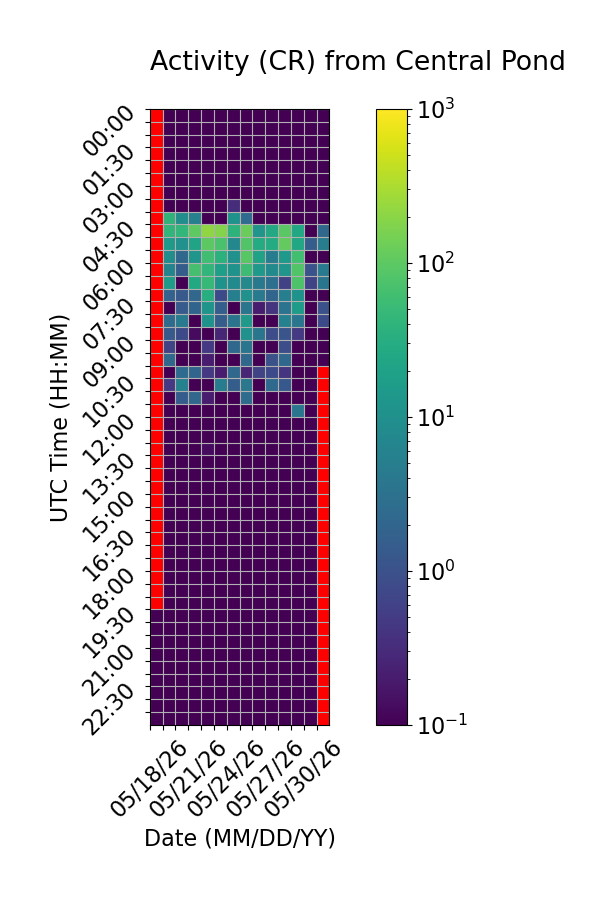

The table this chart was drawn from, first rows:
Time (UTC), 05/18/26, 05/19/26, 05/20/26, 05/21/26, 05/22/26, 05/23/26, 05/24/26, 05/25/26, 05/26/26, 05/27/26, 05/28/26, 05/29/26, 05/30/26, 05/31/26
00:00, , 0.0, 0.0, 0.0, 0.0, 0.0, 0.0, 0.0, 0.0, 0.0, 0.0, 0.0, 0.0, 0.0
00:30, , 0.0, 0.0, 0.0, 0.0, 0.0, 0.0, 0.0, 0.0, 0.0, 0.0, 0.0, 0.0, 0.0
01:00, , 0.0, 0.0, 0.0, 0.0, 0.0, 0.0, 0.0, 0.0, 0.0, 0.0, 0.0, 0.0, 0.0
01:30, , 0.0, 0.0, 0.0, 0.0, 0.0, 0.0, 0.0, 0.06667, 0.0, 0.0, 0.0, 0.0, 0.0
02:00, , 0.0, 0.0, 0.0, 0.0, 0.0, 0.0, 0.0, 0.0, 0.0, 0.0, 0.0, 0.0, 0.0
02:30, , 0.0, 0.0, 0.0, 0.0, 0.0, 0.0, 0.0, 0.0, 0.0, 0.0, 0.0, 0.0, 0.0
03:00, , 0.0, 0.0, 0.0, 0.0, 0.0, 0.0, 0.0, 0.0, 0.0, 0.0, 0.0, 0.0, 0.0
03:30, , 0.0, 0.0, 0.0, 0.0, 0.0, 0.3333, 0.0, 0.0, 0.0, 0.0, 0.0, 0.0, 0.0
04:00, , 39.27, 9.333, 5.533, 0.0, 0.0, 11.0, 2.533, 0.0, 0.0, 0.0, 0.0, 0.0, 0.0
04:30, , 42.47, 45.07, 100.9, 216.3, 178.0, 38.27, 120.2, 12.33, 25.67, 95.47, 24.07, 0.0, 2.267
05:00, , 14.73, 10.6, 21.4, 97.07, 71.87, 7.333, 82.67, 29.27, 29.33, 108.3, 24.0, 1.533, 4.733
05:30, , 9.0, 2.267, 12.2, 59.73, 35.6, 10.47, 91.47, 20.47, 5.0, 14.33, 61.67, 0.0, 0.0
06:00, , 6.4, 1.533, 66.47, 43.6, 18.13, 11.07, 55.93, 14.33, 8.067, 12.0, 80.8, 1.067, 4.533
06:30, , 15.93, 0.0, 26.67, 48.6, 10.87, 8.0, 7.733, 4.2, 2.933, 0.6, 75.53, 0.6667, 3.6
07:00, , 1.8, 1.333, 2.067, 31.33, 0.8, 5.333, 10.67, 4.6, 2.0, 5.4, 10.87, 0.0, 0.0
07:30, , 0.0, 1.4, 1.933, 11.87, 1.6, 0.0, 3.533, 0.2, 0.4, 3.333, 16.27, 0.0, 1.0
08:00, , 2.6, 4.467, 0.0, 11.27, 1.533, 3.467, 14.53, 0.0, 0.0, 5.667, 3.733, 0.0, 0.8
08:30, , 1.333, 0.8, 0.1333, 0.0, 0.2667, 0.0, 10.47, 3.733, 0.8667, 1.133, 0.4667, 0.0, 0.0
09:00, , 0.6667, 0.0, 0.06667, 0.4667, 0.0, 2.267, 3.533, 0.0, 0.0, 0.8667, 0.0, 0.0, 0.0
09:30, , 2.133, 0.0, 0.0, 0.2, 0.0, 0.0, 2.267, 0.0, 1.0, 2.133, 0.0, 0.0, 0.0
10:00, , 0.06667, 2.467, 2.0, 0.4667, 0.2, 2.267, 0.2667, 0.6667, 0.8, 0.4, 0.0, 0.0, 
10:30, , 0.4667, 5.8, 0.0, 0.0, 5.0, 1.533, 3.867, 0.0, 2.333, 1.267, 0.0, 0.0, 
11:00, , 0.0, 1.467, 2.067, 0.2, 0.0, 0.0, 2.6, 0.06667, 0.0, 0.0, 0.0, 0.0, 
11:30, , 0.0, 0.0, 0.0, 0.0, 0.0, 0.0, 0.0, 0.0, 0.0, 0.0, 3.667, 0.0, 
12:00, , 0.0, 0.0, 0.0, 0.0, 0.0, 0.0, 0.0, 0.0, 0.0, 0.0, 0.0, 0.0, 
12:30, , 0.0, 0.0, 0.0, 0.0, 0.0, 0.0, 0.0, 0.0, 0.0, 0.0, 0.0, 0.0, 
13:00, , 0.0, 0.0, 0.0, 0.1333, 0.0, 0.0, 0.0, 0.0, 0.0, 0.0, 0.0, 0.0, 
13:30, , 0.0, 0.0, 0.0, 0.0, 0.0, 0.0, 0.0, 0.0, 0.0, 0.0, 0.06667, 0.0, 
14:00, , 0.0, 0.0, 0.0, 0.0, 0.0, 0.0, 0.0, 0.0, 0.0, 0.0, 0.0, 0.0, 
14:30, , 0.0, 0.0, 0.0, 0.0, 0.0, 0.0, 0.0, 0.0, 0.0, 0.0, 0.0, 0.0, 
15:00, , 0.0, 0.0, 0.0, 0.0, 0.0, 0.0, 0.0, 0.0, 0.0, 0.0, 0.0, 0.0, 
15:30, , 0.0, 0.0, 0.06667, 0.0, 0.0, 0.0, 0.0, 0.0, 0.0, 0.0, 0.0, 0.0, 
16:00, , 0.0, 0.0, 0.0, 0.0, 0.0, 0.0, 0.0, 0.0, 0.0, 0.0, 0.0, 0.0, 
16:30, , 0.0, 0.0, 0.0, 0.0, 0.0, 0.0, 0.0, 0.0, 0.0, 0.0, 0.0, 0.0, 
17:00, , 0.0, 0.0, 0.0, 0.0, 0.0, 0.0, 0.0, 0.0, 0.0, 0.0, 0.0, 0.0, 
17:30, , 0.0, 0.0, 0.0, 0.0, 0.0, 0.0, 0.0, 0.0, 0.0, 0.0, 0.0, 0.0, 
18:00, , 0.0, 0.0, 0.0, 0.0, 0.0, 0.0, 0.0, 0.0, 0.0, 0.0, 0.0, 0.0, 
18:30, , 0.0, 0.0, 0.0, 0.0, 0.0, 0.0, 0.06667, 0.0, 0.0, 0.0, 0.0, 0.0, 
19:00, , 0.0, 0.0, 0.0, 0.0, 0.0, 0.0, 0.0, 0.0, 0.0, 0.0, 0.0, 0.0, 
19:30, 0.0, 0.0, 0.0, 0.0, 0.0, 0.0, 0.0, 0.0, 0.0, 0.0, 0.0, 0.0, 0.0, 
20:00, 0.0, 0.0, 0.0, 0.0, 0.0, 0.0, 0.0, 0.0, 0.0, 0.0, 0.0, 0.0, 0.0, 
20:30, 0.0, 0.0, 0.0, 0.0, 0.0, 0.0, 0.0, 0.0, 0.0, 0.0, 0.0, 0.0, 0.0, 
21:00, 0.0, 0.0, 0.0, 0.0, 0.0, 0.0, 0.0, 0.0, 0.0, 0.0, 0.0, 0.0, 0.0, 
21:30, 0.0, 0.0, 0.06667, 0.0, 0.0, 0.0, 0.0, 0.0, 0.0, 0.0, 0.0, 0.0, 0.0, 
22:00, 0.0, 0.0, 0.0, 0.0, 0.0, 0.0, 0.0, 0.0, 0.0, 0.0, 0.0, 0.0, 0.0, 
22:30, 0.0, 0.0, 0.0, 0.0, 0.0, 0.0, 0.0, 0.0, 0.0, 0.0, 0.0, 0.0, 0.0, 
23:00, 0.0, 0.0, 0.0, 0.0, 0.0, 0.0, 0.0, 0.0, 0.0, 0.0, 0.06667, 0.0, 0.0, 
23:30, 0.0, 0.0, 0.0, 0.0, 0.0, 0.0, 0.0, 0.0, 0.0, 0.0, 0.0, 0.0, 0.0, 
